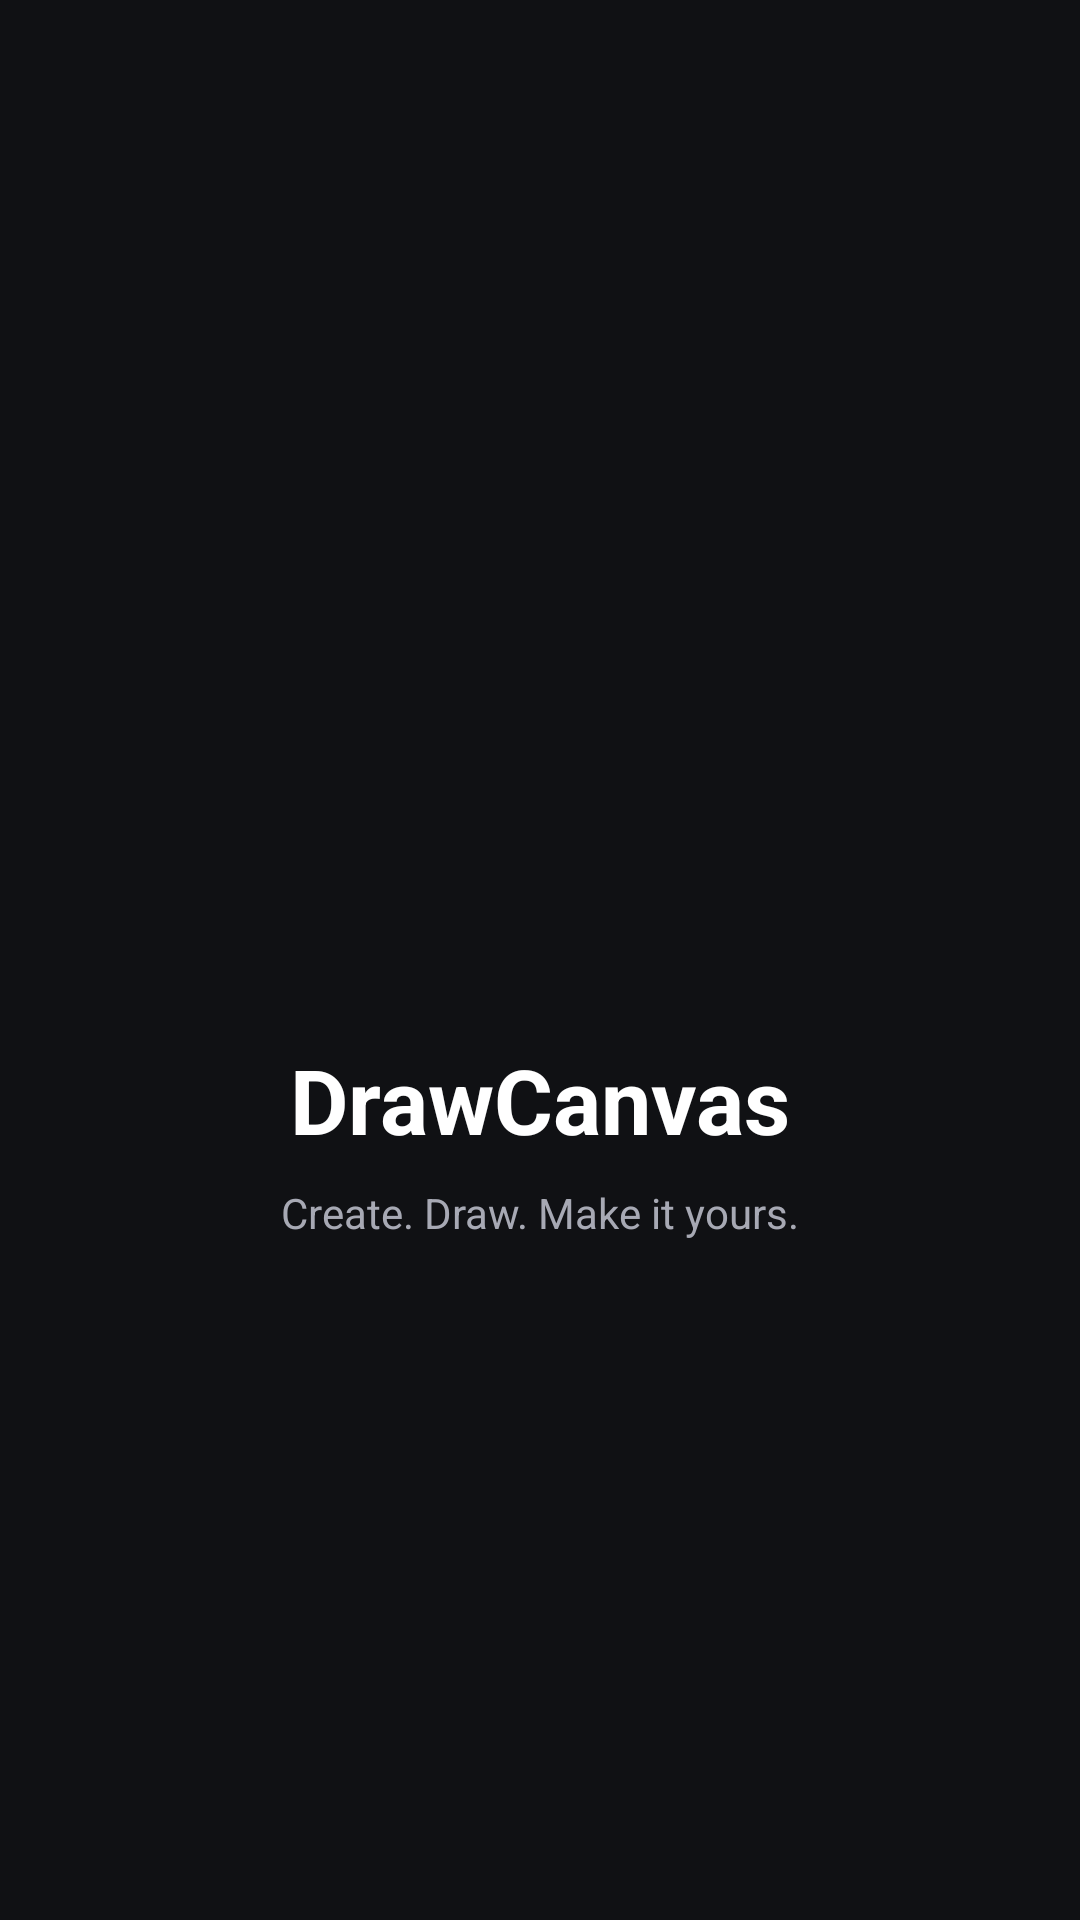

Here is an Android app screen rendered from its layout file. Give the layout XML and the strings, colors and styles it references.
<!-- AndroidManifest.xml: application theme Theme.DrawCanvas_v2 -->
<!-- res/layout/activity_splash.xml -->
<?xml version="1.0" encoding="utf-8"?>
<androidx.constraintlayout.widget.ConstraintLayout
    xmlns:android="http://schemas.android.com/apk/res/android"
    xmlns:app="http://schemas.android.com/apk/res-auto"
    android:layout_width="match_parent"
    android:layout_height="match_parent"
    android:background="#101114">

    <ImageView
        android:id="@+id/iv_background"
        android:layout_width="0dp"
        android:layout_height="0dp"
        android:alpha="0.18"
        android:contentDescription="@null"
        android:scaleType="centerCrop"
        android:src="@drawable/img_splash"
        app:layout_constraintTop_toTopOf="parent"
        app:layout_constraintBottom_toBottomOf="parent"
        app:layout_constraintStart_toStartOf="parent"
        app:layout_constraintEnd_toEndOf="parent" />


    <LinearLayout
        android:id="@+id/content"
        android:layout_width="wrap_content"
        android:layout_height="wrap_content"
        android:gravity="center"
        android:orientation="vertical"
        app:layout_constraintTop_toTopOf="parent"
        app:layout_constraintBottom_toBottomOf="parent"
        app:layout_constraintStart_toStartOf="parent"
        app:layout_constraintEnd_toEndOf="parent">

        <ImageView
            android:id="@+id/iv_logo"
            android:layout_width="100dp"
            android:layout_height="100dp"
            android:contentDescription="@null"
            android:src="@drawable/ic_draw_canvas" />

        <TextView
            android:id="@+id/tv_title"
            android:layout_width="wrap_content"
            android:layout_height="wrap_content"
            android:layout_marginTop="20dp"
            android:text="@string/app_name"
            android:textColor="#FFFFFF"
            android:textSize="30sp"
            android:textStyle="bold" />

        <TextView
            android:id="@+id/tv_subtitle"
            android:layout_width="wrap_content"
            android:layout_height="wrap_content"
            android:layout_marginTop="8dp"
            android:text="@string/splash_subtitle"
            android:textColor="#A7A9B4"
            android:textSize="14sp" />

    </LinearLayout>


    <com.airbnb.lottie.LottieAnimationView
        android:id="@+id/loading_view"
        android:layout_width="70dp"
        android:layout_height="70dp"
        android:layout_marginBottom="50dp"
        android:visibility="gone"
        app:lottie_autoPlay="true"
        app:lottie_fileName="anim_loading_splash.json"
        app:lottie_loop="true"
        app:layout_constraintBottom_toBottomOf="parent"
        app:layout_constraintStart_toStartOf="parent"
        app:layout_constraintEnd_toEndOf="parent" />

</androidx.constraintlayout.widget.ConstraintLayout>
<!-- resources referenced by this layout -->
<resources>
  <string name="app_name">DrawCanvas</string>
  <string name="splash_subtitle">Create. Draw. Make it yours.</string>
  <style name="Theme.DrawCanvas_v2" parent="Base.Theme.DrawCanvas_v2" />
  <style name="Base.Theme.DrawCanvas_v2" parent="Theme.Material3.DayNight.NoActionBar">
          
          
      </style>
</resources>
